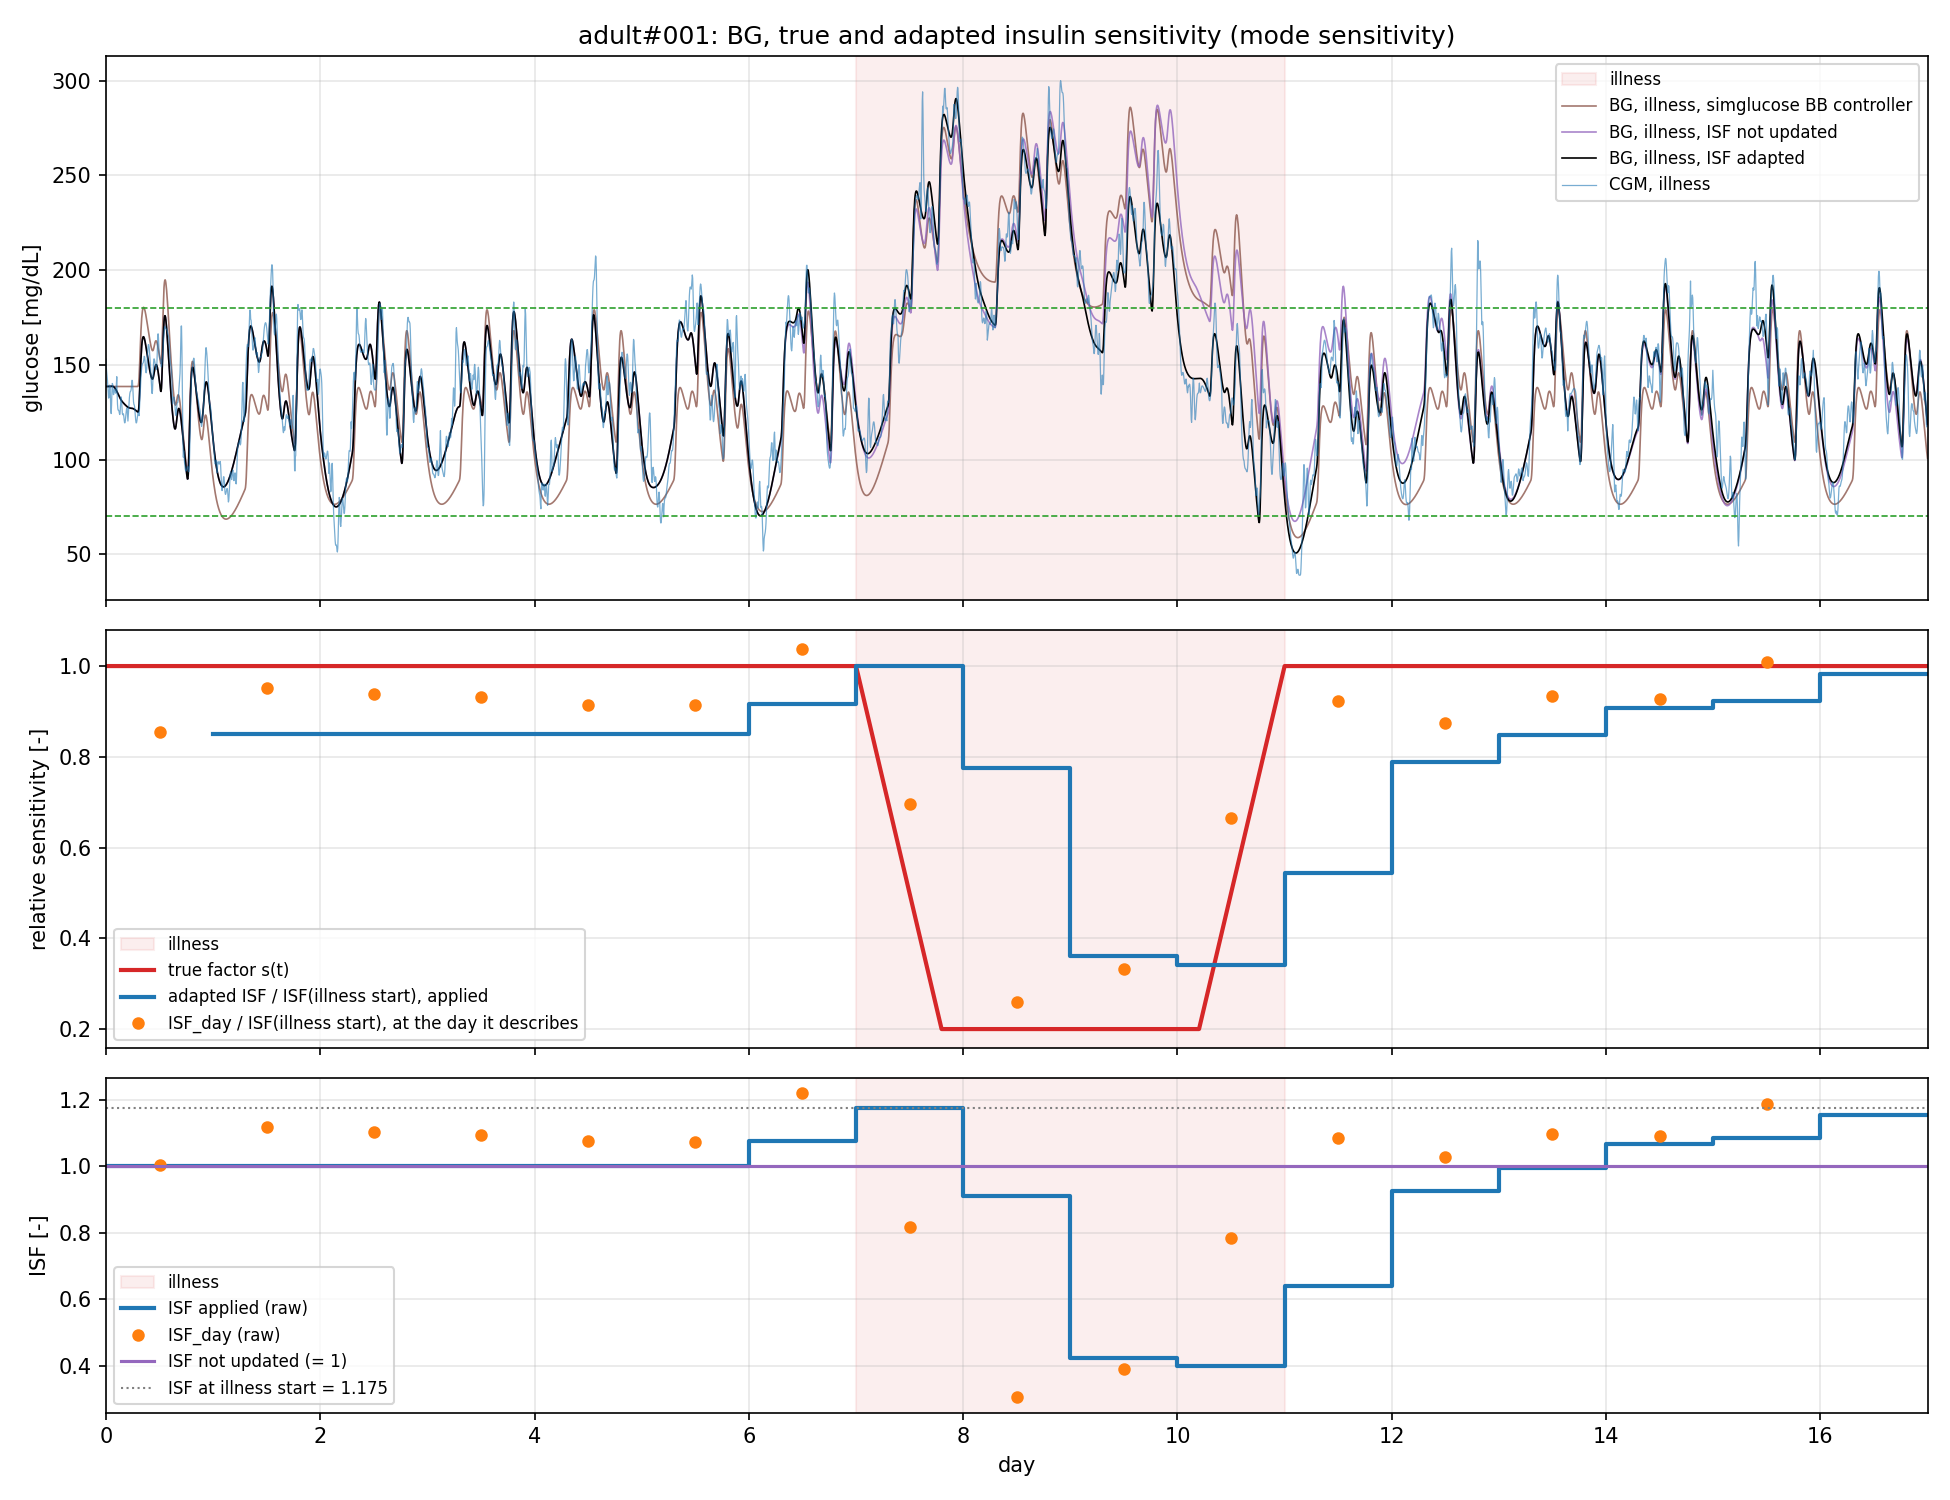

The table this chart was drawn from, first rows:
step, ISF_day, ISF, sum_phi2, n_samples, Umax
289.0, 1.004, 1.0, 57534, 288.0, 0.1581
577.0, 1.119, 1.0, 50043, 288.0, 0.1581
865.0, 1.102, 1.0, 68025, 288.0, 0.1581
1153, 1.096, 1.0, 73309, 288.0, 0.1581
1441, 1.075, 1.0, 55940, 288.0, 0.1581
1729, 1.074, 1.076, 76403, 288.0, 0.1469
2017, 1.22, 1.175, 44638, 288.0, 0.1345
2305, 0.8182, 0.912, 41878, 288.0, 0.1734
2593, 0.305, 0.4233, 15207, 288.0, 0.3735
2881, 0.3905, 0.3999, 76787, 288.0, 0.3954
3169, 0.7828, 0.6398, 69532, 288.0, 0.2471
3457, 1.086, 0.9265, 66564, 288.0, 0.1706
3745, 1.027, 0.9954, 72557, 288.0, 0.1588
4033, 1.097, 1.066, 67638, 288.0, 0.1483
4321, 1.091, 1.084, 66373, 288.0, 0.1458
4609, 1.187, 1.156, 50145, 288.0, 0.1368
